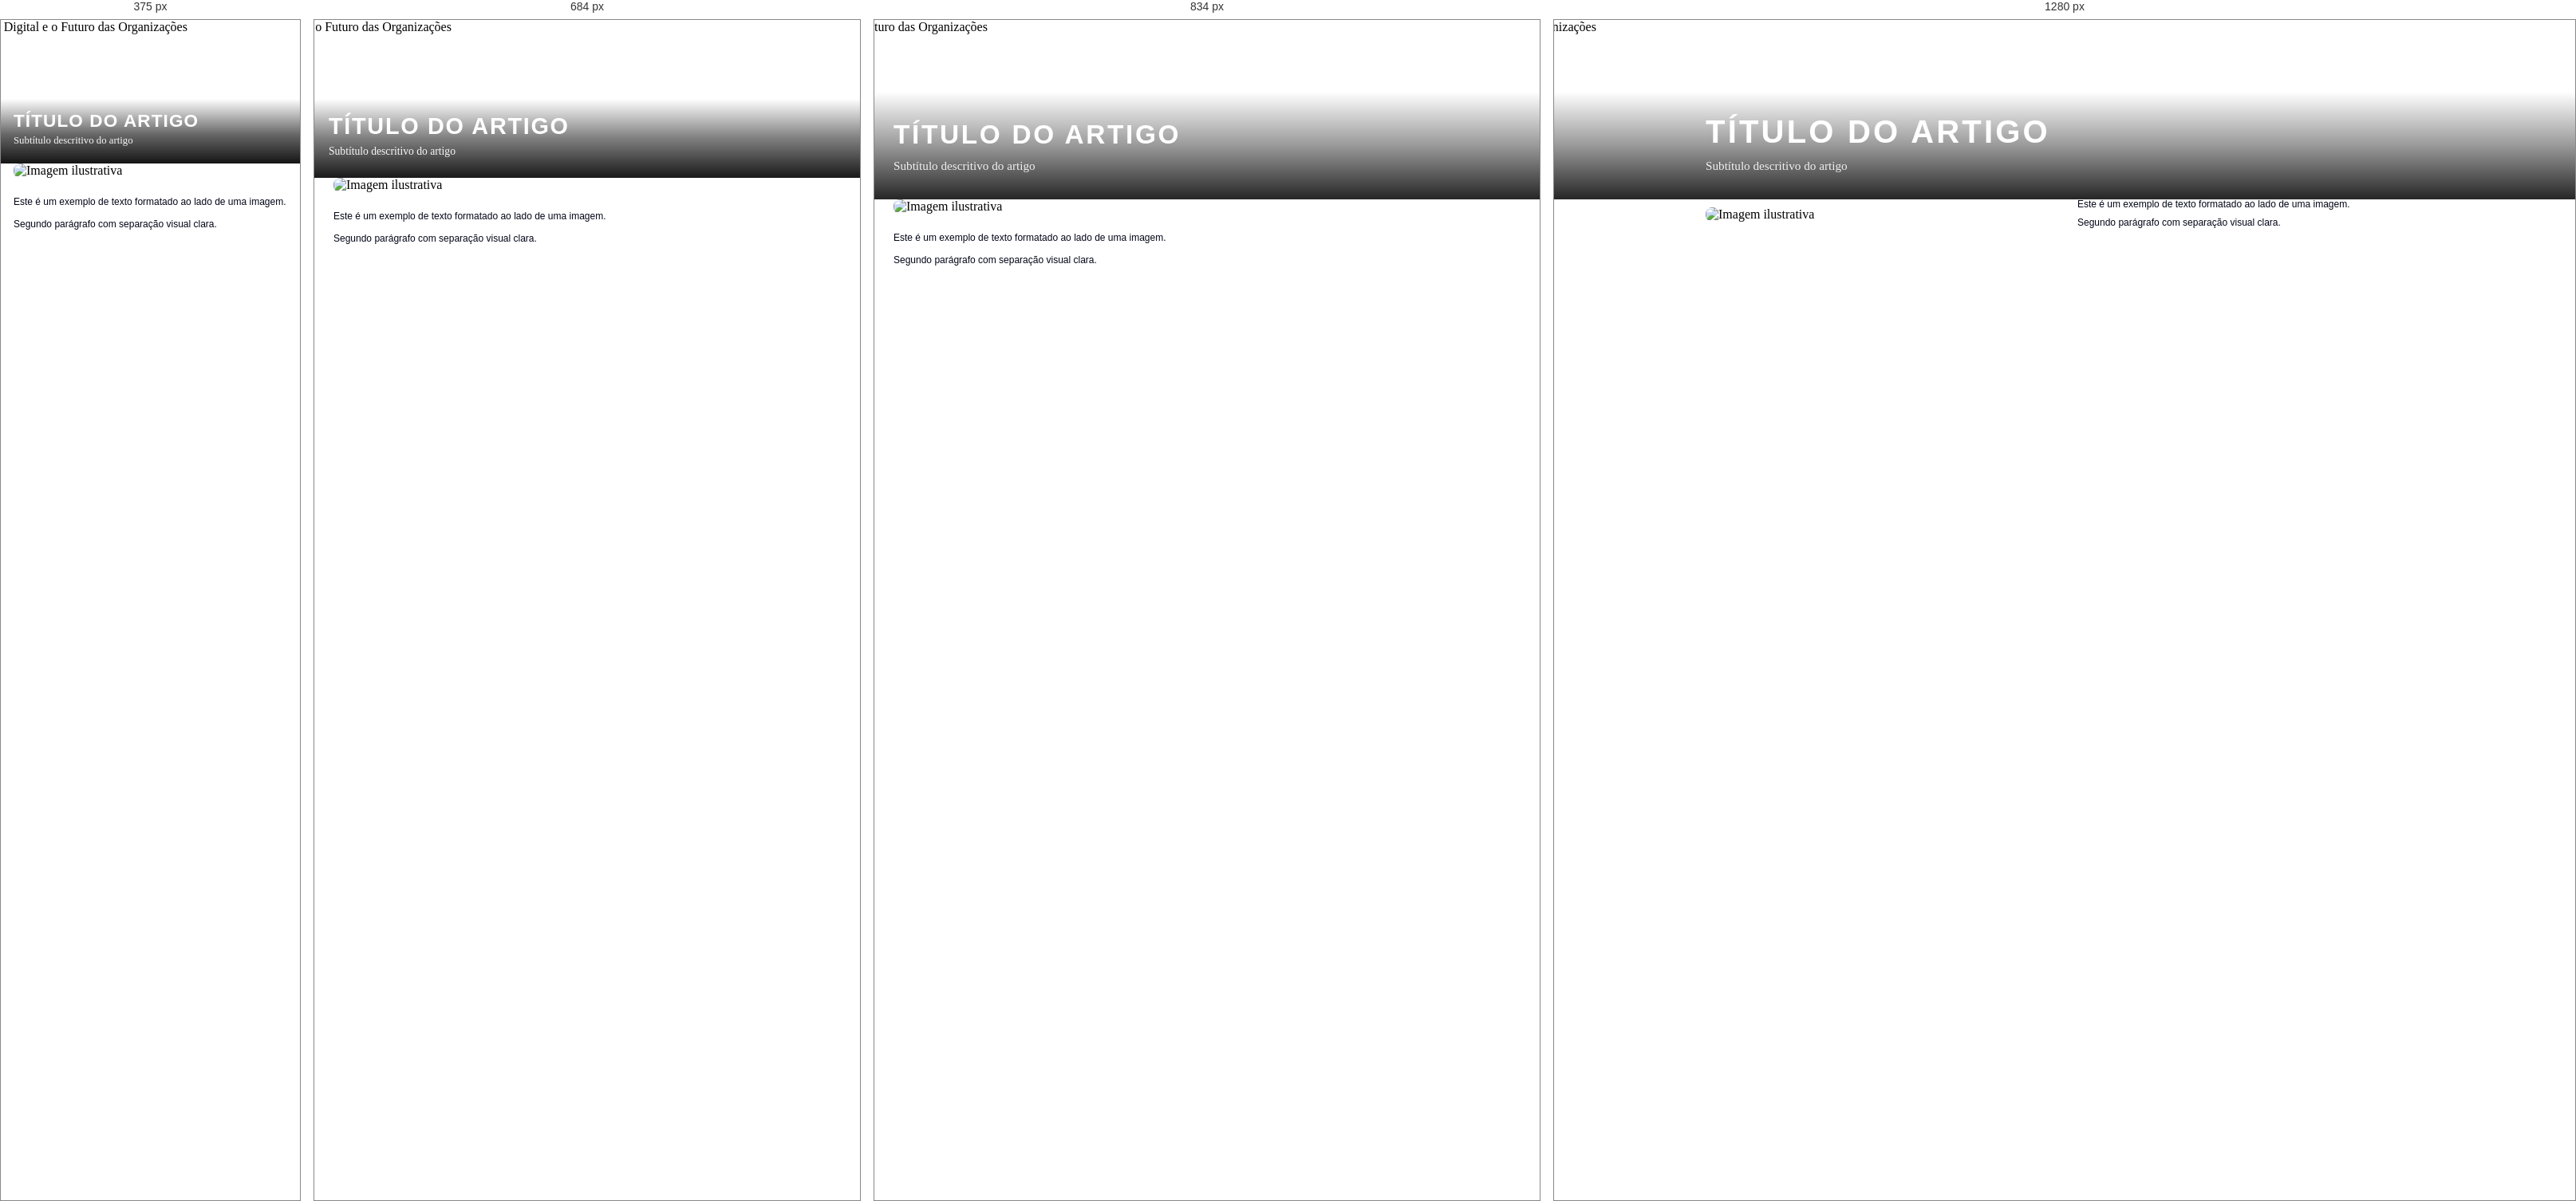
Rendered at 375 px, 684 px, 834 px and 1280 px, left to right.

<!-- file: test-img-2.html -->
<!DOCTYPE html>
    <html lang="pt-BR">
    <head>
        <meta charset="UTF-8">
        <meta name="viewport" content="width=device-width, initial-scale=1.0">
        <title>artigo-gerado</title>
        <link href="https://fonts.googleapis.com/css2?family=Montserrat:wght@400;800&family=Merriweather:wght@400;700&display=swap" rel="stylesheet">
    </head>
    <body>
        
    <div class="article-container" style="max-width: 100%; margin: 0 auto; padding: 0; width: 100%; box-sizing: border-box;">
        <style>
            /* Estilos base do artigo */
            * {
                margin: 0;
                padding: 0;
                box-sizing: border-box;
            }
            
            /* Estilos de largura máxima para componentes não-banner */
            .text-component,
            .text-img-component,
            .image-component,
            .cta-component,
            .blockquote-component,
            .hashtags-component {
                max-width: 900px !important;
                margin-left: auto !important;
                margin-right: auto !important;
                width: 100% !important;
                box-sizing: border-box !important;
            }
            
            /* Responsividade para telas menores que 900px */
            @media (max-width: 900px) {
                .text-component,
                .text-img-component,
                .image-component,
                .cta-component,
                .blockquote-component,
                .hashtags-component {
                    max-width: calc(100% - 48px) !important;
                    margin-left: 24px !important;
                    margin-right: 24px !important;
                }
            }
            
            /* RESPONSIVIDADE CRÍTICA: Em telas menores que 600px, transformar colunas em linhas */
            @media (max-width: 600px) {
                .text-component,
                .text-img-component,
                .image-component,
                .cta-component,
                .blockquote-component,
                .hashtags-component {
                    max-width: calc(100% - 32px) !important;
                    margin-left: 16px !important;
                    margin-right: 16px !important;
                }
                
                /* Transformar colunas em linhas para texto+img */
                .text-img-component .grid-container {
                    display: flex !important;
                    flex-direction: column !important;
                    gap: 24px !important;
                }
                
                /* Forçar a ordem: imagem primeiro, texto depois */
                .text-img-component.posicao-esquerda .grid-container .image-column,
                .text-img-component.posicao-direita .grid-container .image-column {
                    order: 1 !important;
                }
                
                .text-img-component.posicao-esquerda .grid-container .text-column,
                .text-img-component.posicao-direita .grid-container .text-column {
                    order: 2 !important;
                }
                
                /* Garantir que as colunas ocupem 100% da largura */
                .text-img-component .image-column,
                .text-img-component .text-column {
                    width: 100% !important;
                    max-width: 100% !important;
                }
                
                /* Remover grid template quando em mobile */
                .text-img-component .grid-container {
                    grid-template-columns: 1fr !important;
                    grid-template-areas: none !important;
                }
            }
            
            /* Estilos dos componentes */
            :root {
        color-scheme: only light;
    }
    
    .article-banner {
        contain: paint;
    }
    
    @keyframes bannerPan {
        0%   { transform: translateX(0); }
        50%  { transform: translateX(8%); }
        100% { transform: translateX(0); }
    }
    
    @media (max-width: 768px) {
        .article-banner {
            height: clamp(180px, 22vh, 300px) !important;
        }
        
        .banner-overlay {
            padding: 0 18px !important;
            background: linear-gradient(to top,
                rgba(0,0,0,.9),
                rgba(0,0,0,.5) 25%,
                transparent 50%) !important;
            align-items: flex-end !important; /* Alterado de 'center' para 'flex-end' */
            padding-top: 64px !important; /* Adicionado padding superior para o header */
        }
        
        .banner-content {
            padding-bottom: 24px !important;
            gap: 6px !important;
            margin-bottom: 0 !important;
        }
        
        .banner-overlay h1 {
            font-size: clamp(1.2rem, 5.5vw, 1.8rem) !important;
            letter-spacing: .06em !important;
            line-height: 1.15 !important;
        }
        
        .banner-overlay p {
            font-size: 0.85rem !important;
            opacity: 0.95 !important;
            line-height: 1.3 !important;
        }
    }
    
    @media (max-width: 480px) {
        .article-banner {
            height: clamp(160px, 20vh, 260px) !important;
        }
        
        .banner-overlay {
            padding: 0 16px !important;
            background: linear-gradient(to top,
                rgba(0,0,0,.92),
                rgba(0,0,0,.6) 20%,
                transparent 45%) !important;
            padding-top: 64px !important; /* Padding superior consistente */
        }
        
        .banner-content {
            padding-bottom: 20px !important;
            gap: 4px !important;
        }
        
        .banner-overlay h1 {
            font-size: clamp(1rem, 6vw, 1.5rem) !important;
            letter-spacing: .05em !important;
            line-height: 1.1 !important;
        }
        
        .banner-overlay p {
            font-size: 0.8rem !important;
            line-height: 1.25 !important;
        }
    }
    
    @media (prefers-reduced-motion: reduce) {
        .banner-image {
            animation: none !important;
        }
    }
.text-img-component {
    width: 100%;
    margin: 0;
    padding: 0;
    max-width: 900px;
    margin-left: auto;
    margin-right: auto;
    box-sizing: border-box;
}

.text-img-component .grid-container {
    display: grid;
    gap: 32px;
    align-items: center;
    box-sizing: border-box;
}

/* Posição esquerda: imagem à esquerda, texto à direita */
.text-img-component.posicao-esquerda .grid-container {
    grid-template-columns: 1fr 1fr;
    grid-template-areas: "imagem texto";
}

/* Posição direita: texto à esquerda, imagem à direita */
.text-img-component.posicao-direita .grid-container {
    grid-template-columns: 1fr 1fr;
    grid-template-areas: "texto imagem";
}

.text-img-component .text-column {
    font-family: Tahoma, Arial, sans-serif;
    color: #020617;
    grid-area: texto;
    box-sizing: border-box;
}

/* SOBRESCREVER PARÁGRAFOS DO SUMMERNOTE */
.text-img-component .text-column p,
.text-img-component .text-column p.western,
.text-img-component .text-column p[class*="western"],
.text-img-component .text-column p[style*="margin-bottom"] {
    margin-top: 0 !important;
    margin-bottom: 0 !important;
    line-height: 1.15 !important;
    font-family: Tahoma, Arial, sans-serif !important;
    font-size: 12px !important;
    color: #020617 !important;
    text-align: justify !important;
}

/* SEPARAÇÃO ENTRE PARÁGRAFOS - SOBRESCREVE TUDO */
.text-img-component .text-column p + p,
.text-img-component .text-column p.western + p.western,
.text-img-component .text-column p[class*="western"] + p[class*="western"],
.text-img-component .text-column p[style*="margin-bottom"] + p[style*="margin-bottom"] {
    margin-top: 0.8em !important;
    position: relative;
}

/* TÍTULOS - SOBRESCREVER SUMMERNOTE */
.text-img-component .text-column h1,
.text-img-component .text-column h2,
.text-img-component .text-column h3,
.text-img-component .text-column h4,
.text-img-component .text-column h5,
.text-img-component .text-column h6,
.text-img-component .text-column h1.western,
.text-img-component .text-column h2.western,
.text-img-component .text-column h3.western,
.text-img-component .text-column h4.western,
.text-img-component .text-column h5.western,
.text-img-component .text-column h6.western {
    font-family: 'Montserrat', sans-serif !important;
    font-weight: 800 !important;
    margin-top: 2em !important;
    margin-bottom: 0.75em !important;
    line-height: 1.2 !important;
    color: #020617 !important;
}

/* Primeiro título sem margem top */
.text-img-component .text-column h1:first-child,
.text-img-component .text-column h2:first-child,
.text-img-component .text-column h3:first-child,
.text-img-component .text-column h4:first-child,
.text-img-component .text-column h5:first-child,
.text-img-component .text-column h6:first-child {
    margin-top: 0 !important;
}

.text-img-component .text-column h1,
.text-img-component .text-column h1.western { font-size: 2.5em !important; }
.text-img-component .text-column h2,
.text-img-component .text-column h2.western { font-size: 2em !important; }
.text-img-component .text-column h3,
.text-img-component .text-column h3.western { font-size: 1.75em !important; }
.text-img-component .text-column h4,
.text-img-component .text-column h4.western { font-size: 1.5em !important; }
.text-img-component .text-column h5,
.text-img-component .text-column h5.western { font-size: 1.25em !important; }
.text-img-component .text-column h6,
.text-img-component .text-column h6.western { font-size: 1em !important; }

/* Primeiro parágrafo sem margem top */
.text-img-component .text-column > p:first-child,
.text-img-component .text-column > p.western:first-child,
.text-img-component .text-column > p[class*="western"]:first-child {
    margin-top: 0 !important;
}

/* Último parágrafo sem margem bottom adicional */
.text-img-component .text-column > p:last-child,
.text-img-component .text-column > p.western:last-child,
.text-img-component .text-column > p[class*="western"]:last-child {
    margin-bottom: 0 !important;
}

.text-img-component .image-column {
    grid-area: imagem;
    box-sizing: border-box;
}

.text-img-component .image-column img {
    width: 100%;
    height: auto;
    border-radius: 8px;
    display: block;
}

.text-img-component .image-caption {
    font-family: Tahoma, Arial, sans-serif;
    font-size: 0.9rem;
    color: #64748b;
    text-align: center;
    margin-top: 8px;
    font-style: italic;
}

/* Responsivo para telas menores que 900px */
@media (max-width: 900px) {
    .text-img-component {
        max-width: calc(100% - 48px);
        margin-left: 24px;
        margin-right: 24px;
    }
}

/* RESPONSIVIDADE CRÍTICA: Em telas menores que 600px, transformar colunas em linhas */
@media (max-width: 900px) {
    .text-img-component {
        max-width: calc(100% - 32px);
        margin-left: 16px;
        margin-right: 16px;
    }
    
    /* DESFAZER O GRID E USAR FLEXBOX PARA LINHAS */
    .text-img-component .grid-container {
        display: flex !important;
        flex-direction: column !important;
        gap: 24px !important;
    }
    
    /* Forçar a ordem: imagem primeiro, texto depois */
    .text-img-component.posicao-esquerda .grid-container .image-column {
        order: 1 !important;
    }
    
    .text-img-component.posicao-esquerda .grid-container .text-column {
        order: 2 !important;
    }
    
    .text-img-component.posicao-direita .grid-container .image-column {
        order: 1 !important;
    }
    
    .text-img-component.posicao-direita .grid-container .text-column {
        order: 2 !important;
    }
    
    /* Garantir que as colunas ocupem 100% da largura */
    .text-img-component .image-column,
    .text-img-component .text-column {
        width: 100% !important;
        max-width: 100% !important;
    }
    
    /* Remover grid template quando em mobile */
    .text-img-component .grid-container {
        grid-template-columns: 1fr !important;
        grid-template-areas: none !important;
    }
    
    /* Ajustar tamanhos de fonte em mobile */
    .text-img-component .text-column h1,
    .text-img-component .text-column h1.western { font-size: 2em !important; }
    .text-img-component .text-column h2,
    .text-img-component .text-column h2.western { font-size: 1.75em !important; }
    .text-img-component .text-column h3,
    .text-img-component .text-column h3.western { font-size: 1.5em !important; }
    .text-img-component .text-column h4,
    .text-img-component .text-column h4.western { font-size: 1.25em !important; }
    .text-img-component .text-column h5,
    .text-img-component .text-column h5.western { font-size: 1.1em !important; }
    .text-img-component .text-column h6,
    .text-img-component .text-column h6.western { font-size: 1em !important; }
    
    /* Menos espaço entre parágrafos no mobile */
    .text-img-component .text-column p + p,
    .text-img-component .text-column p.western + p.western {
        margin-top: 1.2em !important;
    }
}

                @keyframes bannerPan {
                    0%   { transform: translateX(0); }
                    50%  { transform: translateX(8%); }
                    100% { transform: translateX(0); }
                }
                
                @media (prefers-reduced-motion: reduce) {
                    .banner-image {
                        animation: none !important;
                    }
                }
            
            
            /* Estilos específicos para o banner */
            .article-banner {
                width: 100% !important;
                max-width: 100% !important;
                margin: 0 !important;
                padding: 0 !important;
                contain: paint;
                box-sizing: border-box !important;
            }
            
            /* Ajuste de padding superior para o banner no mobile */
            @media (max-width: 768px) {
                .banner-overlay {
                    padding-top: 64px !important; /* Acomoda o header do appshell */
                    align-items: flex-end !important;
                }
            }
            
            @media (max-width: 480px) {
                .banner-overlay {
                    padding-top: 64px !important; /* Acomoda o header do appshell */
                }
            }
            
            /* Responsividade */
            @media (max-width: 768px) {
                .article-banner {
                    height: clamp(180px, 22vh, 300px) !important;
                }
                
                .banner-overlay {
                    padding: 0 18px !important;
                    background: linear-gradient(to top,
                        rgba(0,0,0,.9),
                        rgba(0,0,0,.5) 25%,
                        transparent 50%) !important;
                    align-items: flex-end !important;
                    padding-top: 64px !important;
                }
                
                .banner-content {
                    padding-bottom: 24px !important;
                    gap: 6px !important;
                    margin-bottom: 0 !important;
                }
                
                .banner-overlay h1 {
                    font-size: clamp(1.2rem, 5.5vw, 1.8rem) !important;
                    letter-spacing: .06em !important;
                    line-height: 1.15 !important;
                }
                
                .banner-overlay p {
                    font-size: 0.85rem !important;
                    opacity: 0.95 !important;
                    line-height: 1.3 !important;
                }
                
                .grid-container {
                    grid-template-columns: 1fr !important;
                    gap: 20px !important;
                }
            }
            
            @media (max-width: 480px) {
                .article-banner {
                    height: clamp(160px, 20vh, 260px) !important;
                }
                
                .banner-overlay {
                    padding: 0 16px !important;
                    background: linear-gradient(to top,
                        rgba(0,0,0,.92),
                        rgba(0,0,0,.6) 20%,
                        transparent 45%) !important;
                    padding-top: 64px !important;
                }
                
                .banner-content {
                    padding-bottom: 20px !important;
                    gap: 4px !important;
                }
                
                .banner-overlay h1 {
                    font-size: clamp(1rem, 6vw, 1.5rem) !important;
                    letter-spacing: .05em !important;
                    line-height: 1.1 !important;
                }
                
                .banner-overlay p {
                    font-size: 0.8rem !important;
                    line-height: 1.25 !important;
                }
            }
        </style>
        
        <section class="article-banner" style="position: relative; height: clamp(220px, 25vh, 420px); overflow: hidden; padding-top: 0px; width: 100%; box-sizing: border-box;"><img src="./img/governance.jpeg" alt="Inovação Digital e o Futuro das Organizações" class="banner-image" loading="eager" width="1600" height="900" style="position: absolute; inset: 0px 0px 0px -20%; width: 140%; height: 100%; object-fit: cover; will-change: transform; image-rendering: -webkit-optimize-contrast; animation: 50s linear 0s infinite normal none running bannerPan;"><div class="banner-overlay" style="position: absolute; inset: 0px; display: flex; align-items: flex-end; padding: 0px 24px; background: linear-gradient(to top, rgba(0, 0, 0, 0.85), rgba(0, 0, 0, 0.4) 30%, transparent 60%); color: rgb(255, 255, 255); box-sizing: border-box;"><div class="banner-content" style="width: 100%; max-width: 900px; margin: 0px auto; padding-bottom: 32px; display: flex; flex-direction: column; gap: 8px; box-sizing: border-box;"><h1 style="font-family: Montserrat, sans-serif; font-weight: 800; text-transform: uppercase; letter-spacing: 0.08em; margin: 0px; font-size: clamp(1.5rem, 4vw, 2.5rem); line-height: 1.2; transition: 0.3s;">Título do Artigo</h1><p style="font-family: Merriweather, serif; font-size: 0.95rem; opacity: 0.9; margin: 0px; line-height: 1.4; transition: 0.3s;">Subtítulo descritivo do artigo</p></div></div><script>
        (function() {
            function adjustBannerText() {
                const banner = document.querySelector('.article-banner');
                if (!banner) return;
                
                const title = banner.querySelector('h1');
                const subtitle = banner.querySelector('p');
                const bannerContent = banner.querySelector('.banner-content');
                const bannerOverlay = banner.querySelector('.banner-overlay');
                
                if (!title || !subtitle) return;
                
                // Desabilitar ajustes complexos em mobile para performance
                if (window.innerWidth < 768) {
                    title.style.fontSize = '';
                    subtitle.style.fontSize = '';
                    if (bannerContent) {
                        bannerContent.style.gap = '';
                        bannerContent.style.paddingBottom = '';
                    }
                    return;
                }
                
                const bannerHeight = bannerOverlay.offsetHeight;
                const bannerWidth = bannerOverlay.offsetWidth;
                
                // Reset para valores iniciais
                title.style.fontSize = '';
                subtitle.style.fontSize = '';
                if (bannerContent) {
                    bannerContent.style.gap = '';
                    bannerContent.style.paddingBottom = '';
                }
                
                // Calcula a altura disponível para o texto
                const contentHeight = bannerHeight * 0.7;
                const minContentHeight = 80;
                const availableHeight = Math.max(contentHeight, minContentHeight);
                
                // Calcula altura ideal
                const titleLineHeight = parseFloat(getComputedStyle(title).lineHeight);
                const subtitleLineHeight = parseFloat(getComputedStyle(subtitle).lineHeight);
                
                const idealTitleHeight = titleLineHeight * 2;
                const idealSubtitleHeight = subtitleLineHeight * 1;
                const idealGap = 8;
                const idealPaddingBottom = 32;
                
                const totalIdealHeight = idealTitleHeight + idealSubtitleHeight + idealGap + idealPaddingBottom;
                
                // Se a altura disponível for menor que a ideal, ajusta proporcionalmente
                if (availableHeight < totalIdealHeight) {
                    const scaleFactor = availableHeight / totalIdealHeight;
                    
                    // Ajusta tamanhos proporcionalmente
                    const currentTitleSize = parseFloat(getComputedStyle(title).fontSize);
                    const currentSubtitleSize = parseFloat(getComputedStyle(subtitle).fontSize);
                    
                    const newTitleSize = Math.max(currentTitleSize * scaleFactor, 16);
                    const newSubtitleSize = Math.max(currentSubtitleSize * scaleFactor, 12);
                    
                    title.style.fontSize = `${newTitleSize}px`;
                    subtitle.style.fontSize = `${newSubtitleSize}px`;
                    
                    // Ajusta gap e padding proporcionalmente
                    if (bannerContent) {
                        const newGap = idealGap * scaleFactor;
                        const newPaddingBottom = idealPaddingBottom * scaleFactor * 0.7;
                        bannerContent.style.gap = `${newGap}px`;
                        bannerContent.style.paddingBottom = `${newPaddingBottom}px`;
                    }
                }
                
                // Ajuste fino para larguras muito pequenas
                if (bannerWidth < 400) {
                    const titleWidth = title.offsetWidth;
                    const containerWidth = bannerContent ? bannerContent.offsetWidth : bannerWidth;
                    
                    // Se o título for muito largo, reduz um pouco a fonte
                    if (titleWidth > containerWidth * 0.95) {
                        const currentSize = parseFloat(getComputedStyle(title).fontSize);
                        const reduction = 0.95 * (containerWidth / titleWidth);
                        title.style.fontSize = `${Math.max(currentSize * reduction, 16)}px`;
                    }
                }
            }
            
            // Otimizado para performance
            let resizeTimer;
            function optimizedResize() {
                if (resizeTimer) clearTimeout(resizeTimer);
                resizeTimer = setTimeout(adjustBannerText, 150);
            }
            
            // Executar após o componente ser renderizado
            setTimeout(() => {
                adjustBannerText();
                window.addEventListener('resize', optimizedResize);
            }, 100);
        })();
    </script></section>
<div class="text-img-component posicao-esquerda" style="margin: 0px auto 48px; padding: 0px 0px 32px; max-width: 900px; width: 100%; box-sizing: border-box;"><div class="grid-container" style="display: grid; gap: 32px; align-items: center; box-sizing: border-box; grid-template-columns: 50fr 50fr; grid-template-areas: &quot;imagem texto&quot;;"><div class="image-column" style="grid-area: imagem; box-sizing: border-box;"><img src="./img/eletric-panel.jpg" alt="Imagem ilustrativa" style="width: 100%; height: auto; border-radius: 8px; display: block; box-sizing: border-box;"></div><div class="text-column" style="grid-area: texto; box-sizing: border-box;"><p>Este é um exemplo de texto formatado ao lado de uma imagem.</p><p>Segundo parágrafo com separação visual clara.</p></div></div></div>

        
        
    </div>
    </body>
    </html>